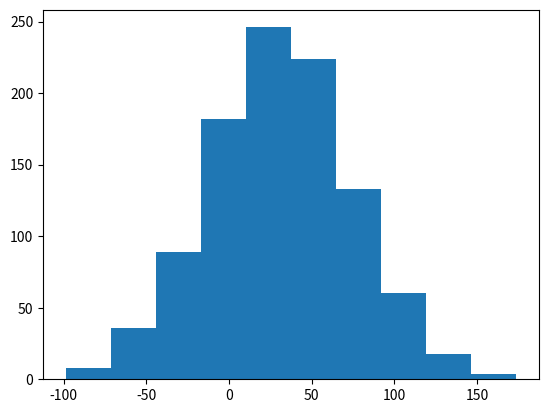

Recreate this plot in Python.
# A histogram is a graph showing frequency distributions.
import matplotlib.pyplot as plt
import numpy as np

x= np.random.normal(30, 45, 1000) # (mean s.d, size)
print(x)

plt.hist(x)
plt.show()